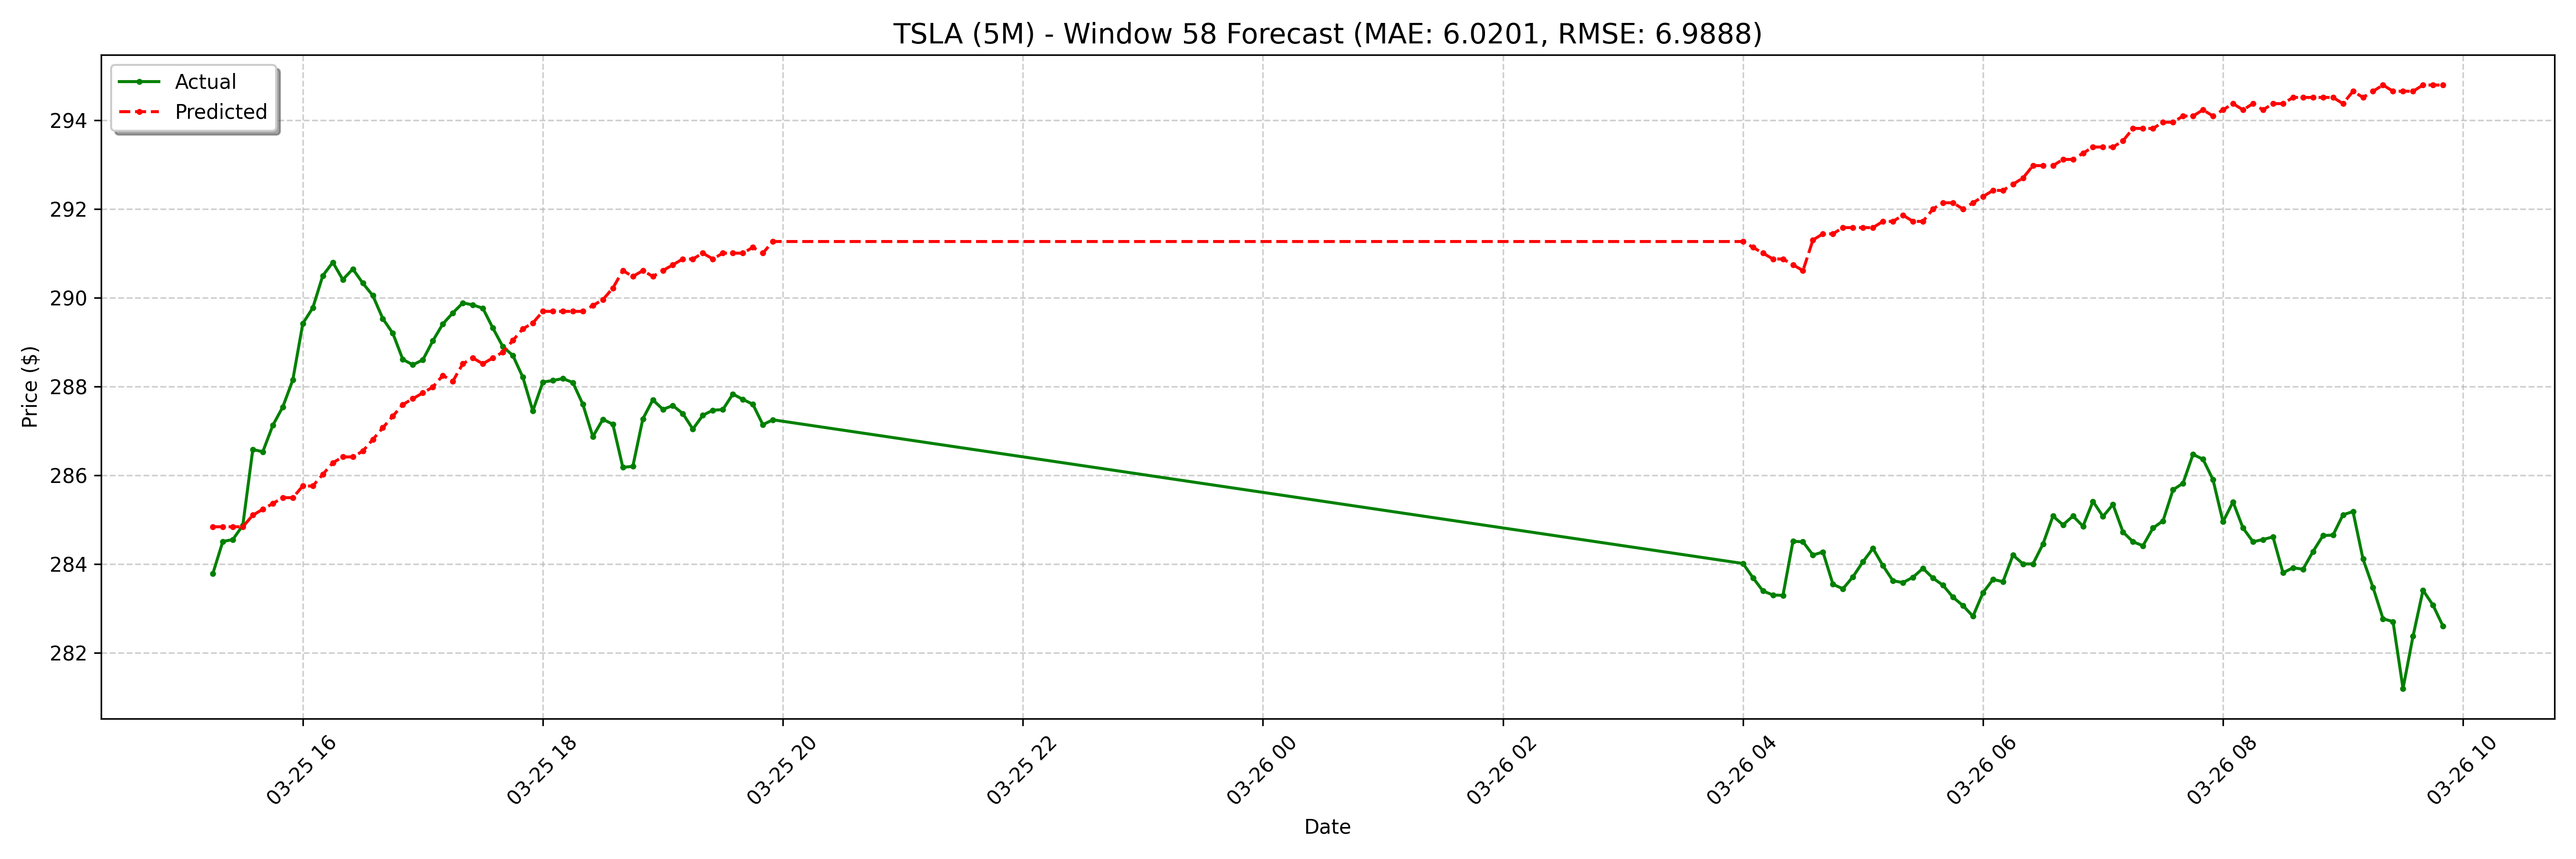

Values plotted in this chart, from the file beside it:
date, actual, forecast
2025-03-25 15:15:00-04:00, 283.8, 284.8
2025-03-25 15:20:00-04:00, 284.5, 284.8
2025-03-25 15:25:00-04:00, 284.6, 284.8
2025-03-25 15:30:00-04:00, 284.9, 284.8
2025-03-25 15:35:00-04:00, 286.6, 285.1
2025-03-25 15:40:00-04:00, 286.5, 285.2
2025-03-25 15:45:00-04:00, 287.1, 285.4
2025-03-25 15:50:00-04:00, 287.5, 285.5
2025-03-25 15:55:00-04:00, 288.1, 285.5
2025-03-25 16:00:00-04:00, 289.4, 285.8
2025-03-25 16:05:00-04:00, 289.8, 285.8
2025-03-25 16:10:00-04:00, 290.5, 286
2025-03-25 16:15:00-04:00, 290.8, 286.3
2025-03-25 16:20:00-04:00, 290.4, 286.4
2025-03-25 16:25:00-04:00, 290.6, 286.4
2025-03-25 16:30:00-04:00, 290.3, 286.5
2025-03-25 16:35:00-04:00, 290.1, 286.8
2025-03-25 16:40:00-04:00, 289.5, 287.1
2025-03-25 16:45:00-04:00, 289.2, 287.3
2025-03-25 16:50:00-04:00, 288.6, 287.6
2025-03-25 16:55:00-04:00, 288.5, 287.7
2025-03-25 17:00:00-04:00, 288.6, 287.9
2025-03-25 17:05:00-04:00, 289, 288
2025-03-25 17:10:00-04:00, 289.4, 288.3
2025-03-25 17:15:00-04:00, 289.7, 288.1
2025-03-25 17:20:00-04:00, 289.9, 288.5
2025-03-25 17:25:00-04:00, 289.8, 288.6
2025-03-25 17:30:00-04:00, 289.8, 288.5
2025-03-25 17:35:00-04:00, 289.3, 288.6
2025-03-25 17:40:00-04:00, 288.9, 288.8
2025-03-25 17:45:00-04:00, 288.7, 289
2025-03-25 17:50:00-04:00, 288.2, 289.3
2025-03-25 17:55:00-04:00, 287.4, 289.4
2025-03-25 18:00:00-04:00, 288.1, 289.7
2025-03-25 18:05:00-04:00, 288.1, 289.7
2025-03-25 18:10:00-04:00, 288.2, 289.7
2025-03-25 18:15:00-04:00, 288.1, 289.7
2025-03-25 18:20:00-04:00, 287.6, 289.7
2025-03-25 18:25:00-04:00, 286.9, 289.8
2025-03-25 18:30:00-04:00, 287.3, 290
2025-03-25 18:35:00-04:00, 287.1, 290.2
2025-03-25 18:40:00-04:00, 286.2, 290.6
2025-03-25 18:45:00-04:00, 286.2, 290.5
2025-03-25 18:50:00-04:00, 287.3, 290.6
2025-03-25 18:55:00-04:00, 287.7, 290.5
2025-03-25 19:00:00-04:00, 287.5, 290.6
2025-03-25 19:05:00-04:00, 287.6, 290.7
2025-03-25 19:10:00-04:00, 287.4, 290.9
2025-03-25 19:15:00-04:00, 287, 290.9
2025-03-25 19:20:00-04:00, 287.4, 291
2025-03-25 19:25:00-04:00, 287.5, 290.9
2025-03-25 19:30:00-04:00, 287.5, 291
2025-03-25 19:35:00-04:00, 287.8, 291
2025-03-25 19:40:00-04:00, 287.7, 291
2025-03-25 19:45:00-04:00, 287.6, 291.1
2025-03-25 19:50:00-04:00, 287.1, 291
2025-03-25 19:55:00-04:00, 287.2, 291.3
2025-03-26 04:00:00-04:00, 284, 291.3
2025-03-26 04:05:00-04:00, 283.7, 291.1
2025-03-26 04:10:00-04:00, 283.4, 291
... 68 more rows
